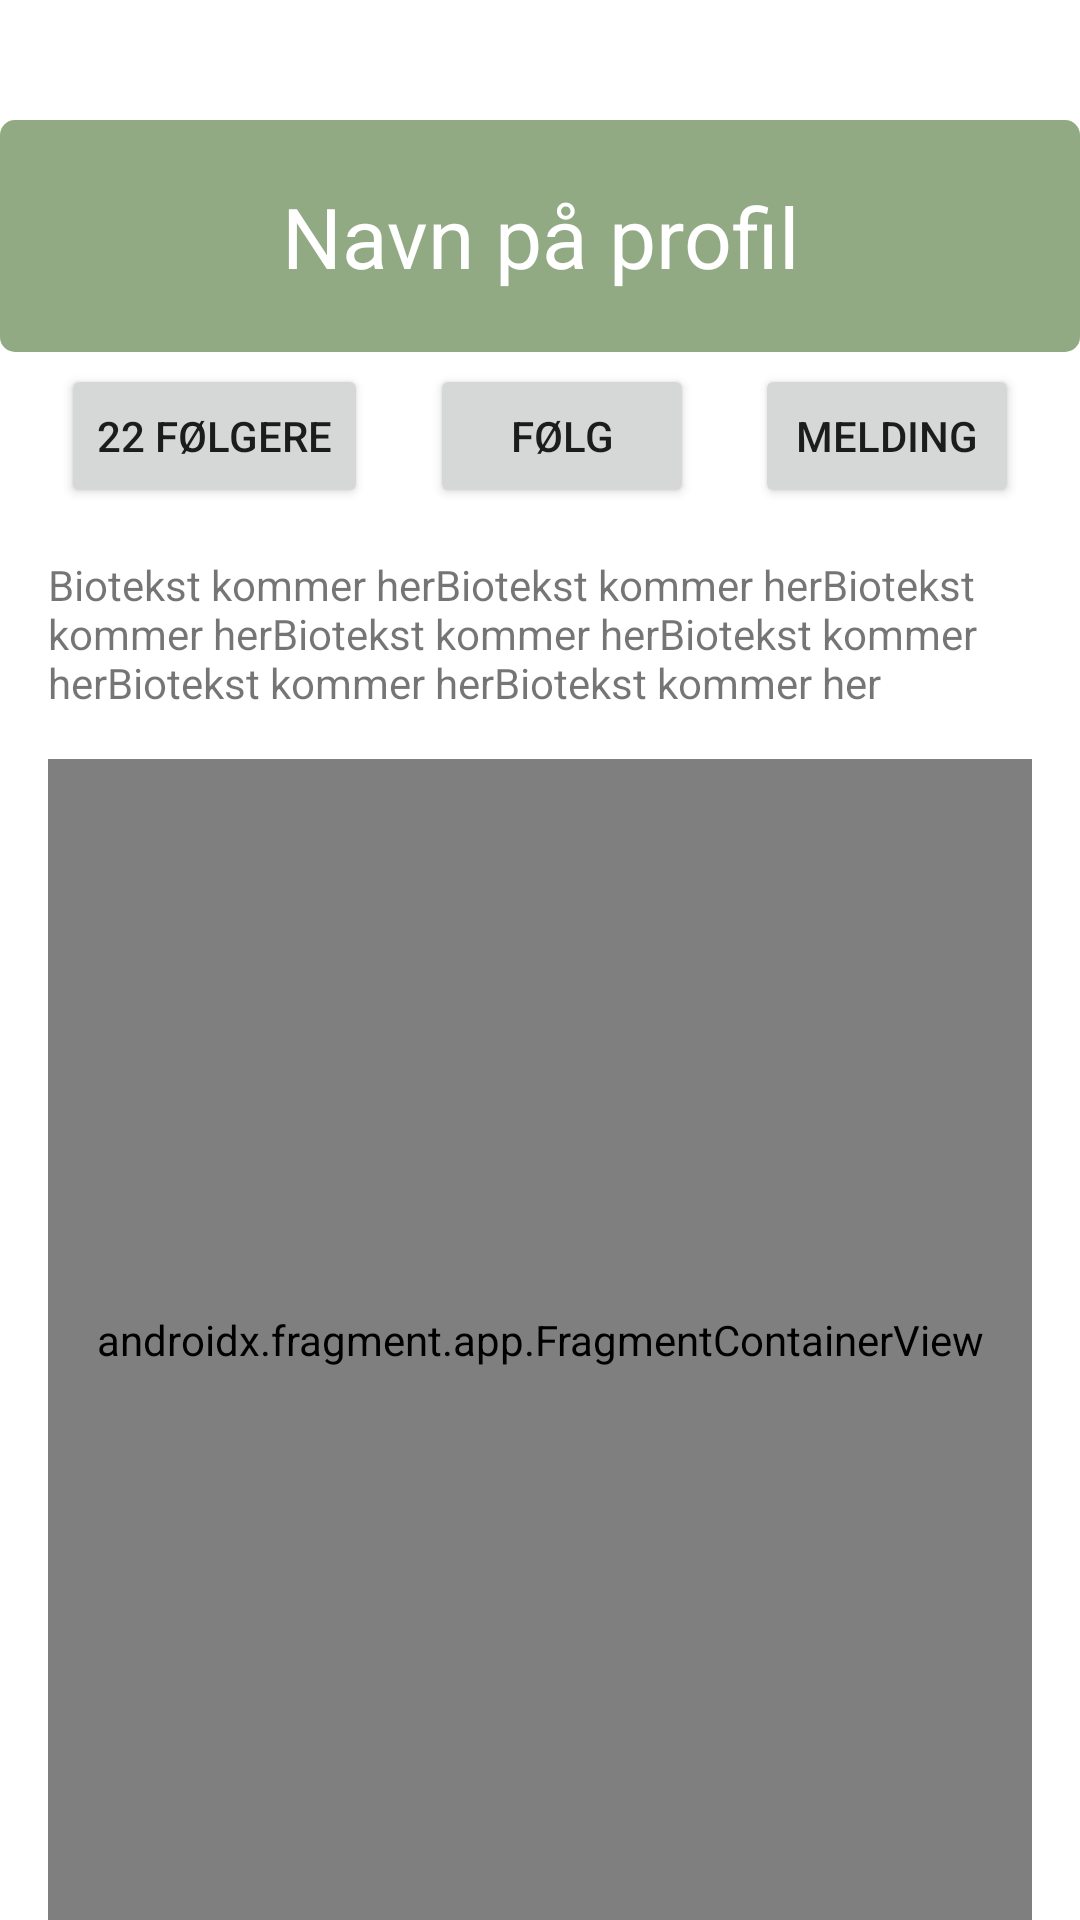

Write the Android layout XML for this screen, with the resource values it uses.
<!-- AndroidManifest.xml: application theme Theme.GUI3 -->
<!-- res/layout/profil_offentlig.xml -->
<?xml version="1.0" encoding="utf-8"?>
<androidx.drawerlayout.widget.DrawerLayout xmlns:android="http://schemas.android.com/apk/res/android"
    xmlns:app="http://schemas.android.com/apk/res-auto"
    xmlns:tools="http://schemas.android.com/tools"
    android:layout_width="match_parent"
    android:layout_height="match_parent">

    <FrameLayout
        android:layout_width="match_parent"
        android:layout_height="match_parent">

        <androidx.constraintlayout.widget.ConstraintLayout
            android:layout_width="match_parent"
            android:layout_height="match_parent">

            <ImageView
                android:id="@+id/arrangement_img"
                android:layout_width="0dp"
                android:layout_height="wrap_content"
                android:paddingTop="32dp"
                app:layout_constraintEnd_toEndOf="parent"
                app:layout_constraintStart_toStartOf="parent"
                app:layout_constraintTop_toTopOf="parent"
                app:srcCompat="@mipmap/ic_launcher_round" />

            <TextView
                android:id="@+id/arrangement_tittel"
                style="@style/Title_Style"
                android:layout_width="0dp"
                android:layout_height="wrap_content"
                android:layout_marginTop="8dp"
                android:background="@drawable/tittelrect"
                android:text="Navn på profil"
                android:textColor="@color/white"
                app:layout_constraintEnd_toEndOf="parent"
                app:layout_constraintStart_toStartOf="parent"
                app:layout_constraintTop_toBottomOf="@+id/arrangement_img" />

            <TextView
                android:id="@+id/txt_beskrivelse"
                android:layout_width="0dp"
                android:layout_height="wrap_content"
                android:layout_marginStart="16dp"
                android:layout_marginTop="16dp"
                android:layout_marginEnd="16dp"
                android:gravity="start"
                android:text="Biotekst kommer herBiotekst kommer herBiotekst kommer herBiotekst kommer herBiotekst kommer herBiotekst kommer herBiotekst kommer her"
                app:layout_constraintEnd_toEndOf="parent"
                app:layout_constraintStart_toStartOf="parent"
                app:layout_constraintTop_toBottomOf="@+id/arrangement_btn_blimed" />

            <Button
                android:id="@+id/arrangement_påmeldte"
                android:layout_width="wrap_content"
                android:layout_height="wrap_content"
                android:clickable="false"
                android:text="22 Følgere"
                app:layout_constraintEnd_toStartOf="@+id/arrangement_btn_blimed"
                app:layout_constraintHorizontal_bias="0.5"
                app:layout_constraintStart_toStartOf="parent"
                app:layout_constraintTop_toTopOf="@+id/arrangement_btn_blimed" />

            <Button
                android:id="@+id/arrangement_btn_blimed"
                android:layout_width="wrap_content"
                android:layout_height="wrap_content"
                android:layout_marginTop="4dp"
                android:text="Følg"
                app:layout_constraintEnd_toStartOf="@+id/arrangement_btn_skriv_innlegg"
                app:layout_constraintHorizontal_bias="0.5"
                app:layout_constraintStart_toEndOf="@+id/arrangement_påmeldte"
                app:layout_constraintTop_toBottomOf="@+id/arrangement_tittel" />

            <Button
                android:id="@+id/arrangement_btn_skriv_innlegg"
                android:layout_width="wrap_content"
                android:layout_height="wrap_content"
                android:text="melding"
                app:icon="@drawable/ic_message"
                app:layout_constraintEnd_toEndOf="parent"
                app:layout_constraintHorizontal_bias="0.5"
                app:layout_constraintStart_toEndOf="@+id/arrangement_btn_blimed"
                app:layout_constraintTop_toTopOf="@+id/arrangement_btn_blimed" />

            <androidx.fragment.app.FragmentContainerView
                android:id="@+id/fragmentContainerView2"
                android:name="com.example.greenbook.fragments.FeedFragment"
                android:layout_width="0dp"
                android:layout_height="0dp"
                android:layout_marginStart="16dp"
                android:layout_marginTop="16dp"
                android:layout_marginEnd="16dp"
                app:layout_constraintBottom_toBottomOf="parent"
                app:layout_constraintEnd_toEndOf="parent"
                app:layout_constraintStart_toStartOf="parent"
                app:layout_constraintTop_toBottomOf="@+id/txt_beskrivelse" />

        </androidx.constraintlayout.widget.ConstraintLayout>

    </FrameLayout>

</androidx.drawerlayout.widget.DrawerLayout>
<!-- resources referenced by this layout -->
<resources>
  <color name="white">#FFFFFFFF</color>
  <!-- drawable tittelrect (drawable) -->
  <?xml version="1.0" encoding="utf-8"?>
  <shape xmlns:android="http://schemas.android.com/apk/res/android"
      android:shape="rectangle">
      <solid android:color="@color/greenbook" />
      <corners android:radius="5dp" />
  </shape>
  <style name="Title_Style">
          <item name="android:paddingStart">20dp</item>
          <item name="android:paddingTop">20dp</item>
          <item name="android:paddingEnd">20dp</item>
          <item name="android:paddingBottom">20dp</item>
          <item name="android:textSize">28sp</item>
          <item name="android:textAlignment">center</item>
          <item name="android:background">@color/greenbook</item>
          <item name="android:layout_marginBottom">10dp</item>
          <item name="android:textColor">@color/white</item>
      </style>
  <style name="Theme.GUI3" parent="Theme.MaterialComponents.DayNight.NoActionBar">
          
          <item name="colorPrimary">@color/greenbook</item>
          <item name="colorPrimaryVariant">@color/greenbook</item>
          <item name="colorOnPrimary">@color/white</item>
          
          <item name="colorSecondary">@color/teal_200</item>
          <item name="colorSecondaryVariant">@color/teal_700</item>
          <item name="colorOnSecondary">@color/black</item>
          
          <item name="android:statusBarColor" tools:targetApi="l">?attr/colorPrimaryVariant</item>
          
  
      </style>
  <color name="greenbook">#92AA83</color>
  <color name="teal_200">#FF03DAC5</color>
  <color name="teal_700">#FF018786</color>
  <color name="black">#FF000000</color>
</resources>
